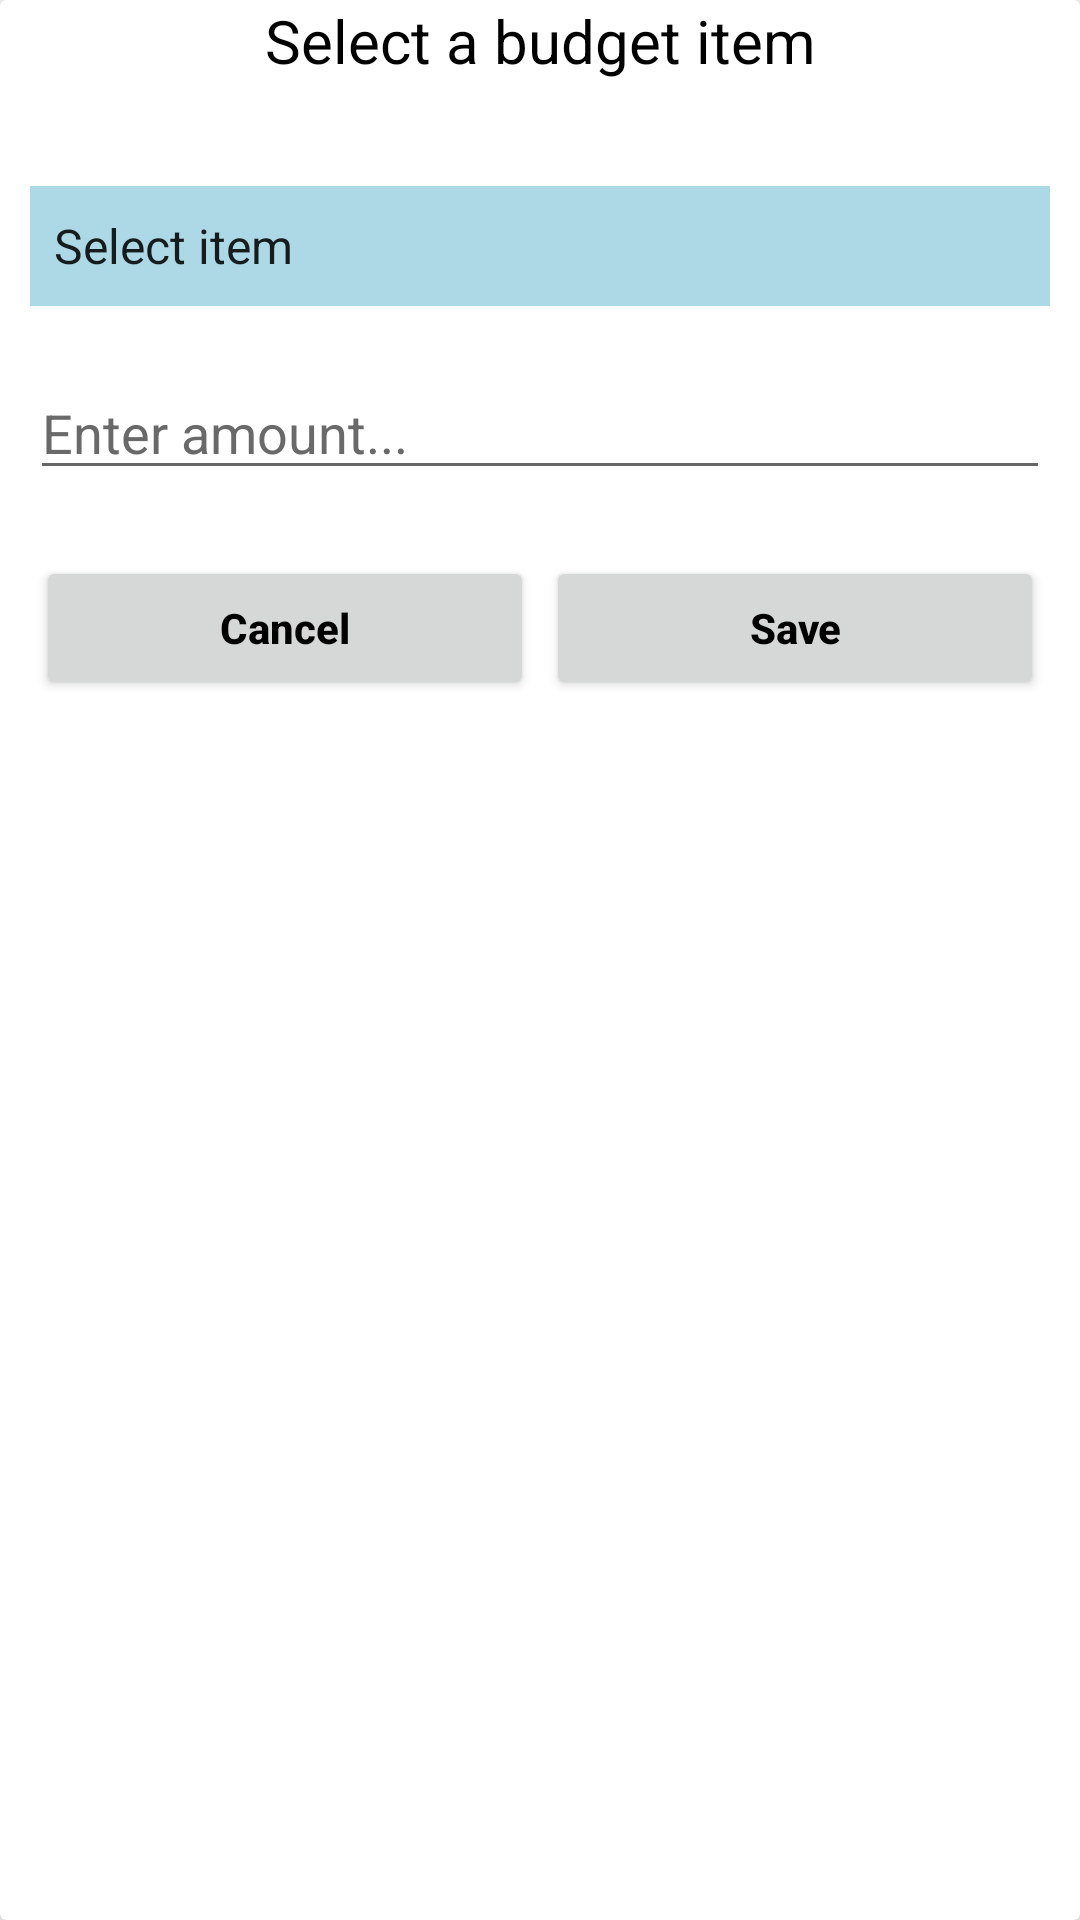

The Android layout XML behind this screen, and the referenced resources:
<!-- AndroidManifest.xml: application theme Theme.ExpenseManagement -->
<!-- res/layout/input_layout.xml -->
<?xml version="1.0" encoding="utf-8"?>
<androidx.cardview.widget.CardView xmlns:android="http://schemas.android.com/apk/res/android"
    xmlns:app="http://schemas.android.com/apk/res-auto"
    android:layout_width="match_parent"
    android:layout_height="match_parent"
    android:orientation="vertical"
    android:elevation="10dp"
    app:cardElevation="10dp"
    android:layout_marginTop="10dp">

    <LinearLayout
        android:layout_width="match_parent"
        android:layout_height="match_parent"
        android:orientation="vertical">
        <TextView
            android:id="@+id/item"
            android:layout_width="match_parent"
            android:layout_height="wrap_content"
            android:text="Select a budget item"
            android:gravity="center"
            android:textColor="#000"
            android:textSize="20sp"
            android:layout_marginBottom="5dp"/>
        <LinearLayout
            android:layout_width="match_parent"
            android:layout_height="wrap_content"
            android:orientation="vertical"
            android:layout_margin="10dp">
            <Spinner
                android:id="@+id/spinner"
                android:layout_width="match_parent"
                android:layout_height="40dp"
                android:layout_marginTop="20dp"
                android:layout_marginBottom="20dp"
                android:backgroundTint="#ADD8E6"
                android:gravity="center"
                android:entries="@array/items"
                android:layout_gravity="center"
                android:background="#fff" />
            
            <EditText
                android:id="@+id/amount"
                android:layout_width="match_parent"
                android:layout_height="wrap_content"
                android:hint="Enter amount..."
                android:inputType="number"
                android:textColor="#000"
                android:textColorHint="#696969" />

            <EditText
                android:id="@+id/note"
                android:visibility="gone"
                android:layout_width="match_parent"
                android:layout_height="wrap_content"
                android:hint="Enter note..."
                android:inputType="text"
                android:textColor="#000"
                android:textColorHint="#696969" />

        </LinearLayout>

        <LinearLayout
            android:layout_width="match_parent"
            android:layout_height="wrap_content"
            android:layout_margin="10dp"
            android:orientation="horizontal">
            <RelativeLayout
                android:layout_width="0dp"
                android:layout_height="wrap_content"
                android:layout_weight="1">
                <Button
                    android:id="@+id/cancelBtn"
                    android:layout_width="match_parent"
                    android:layout_height="wrap_content"
                    android:text="Cancel"
                    android:textAllCaps="false"
                    android:textColor="#000"
                    android:textStyle="bold"
                    android:layout_margin="2dp" />
            </RelativeLayout>
            <RelativeLayout
                android:layout_width="0dp"
                android:layout_height="wrap_content"
                android:layout_weight="1">
                <Button
                    android:id="@+id/saveBtn"
                    android:layout_width="match_parent"
                    android:layout_height="wrap_content"
                    android:text="Save"
                    android:textAllCaps="false"
                    android:textColor="#000"
                    android:textStyle="bold"
                    android:layout_margin="2dp" />
            </RelativeLayout>
        </LinearLayout>
    </LinearLayout>

</androidx.cardview.widget.CardView>
<!-- resources referenced by this layout -->
<resources>
  <string-array name="items">
          <item>Select item</item>
          <item>Food</item>
          <item>Transport</item>
          <item>House</item>
          <item>Entertainment</item>
          <item>Education</item>
          <item>Charity</item>
          <item>Apparel</item>
          <item>Health</item>
          <item>Personal</item>
          <item>Other</item>
      </string-array>
  <style name="Theme.ExpenseManagement" parent="Theme.MaterialComponents.DayNight.DarkActionBar">
          
          <item name="colorPrimary">@color/blue</item>
          <item name="colorPrimaryVariant">@color/blueSec</item>
          <item name="colorOnPrimary">@color/white</item>
          
          <item name="colorSecondary">@color/teal_200</item>
          <item name="colorSecondaryVariant">@color/teal_700</item>
          <item name="colorOnSecondary">@color/black</item>
          
          <item name="android:statusBarColor" tools:targetApi="l">?attr/colorPrimaryVariant</item>
          
          <item name="windowActionBar">false</item>
          <item name="windowNoTitle">true</item>
      </style>
  <color name="blue">#3076B0</color>
  <color name="blueSec">#0052CC</color>
  <color name="white">#FFFFFFFF</color>
  <color name="teal_200">#FF03DAC5</color>
  <color name="teal_700">#FF018786</color>
  <color name="black">#FF000000</color>
</resources>
